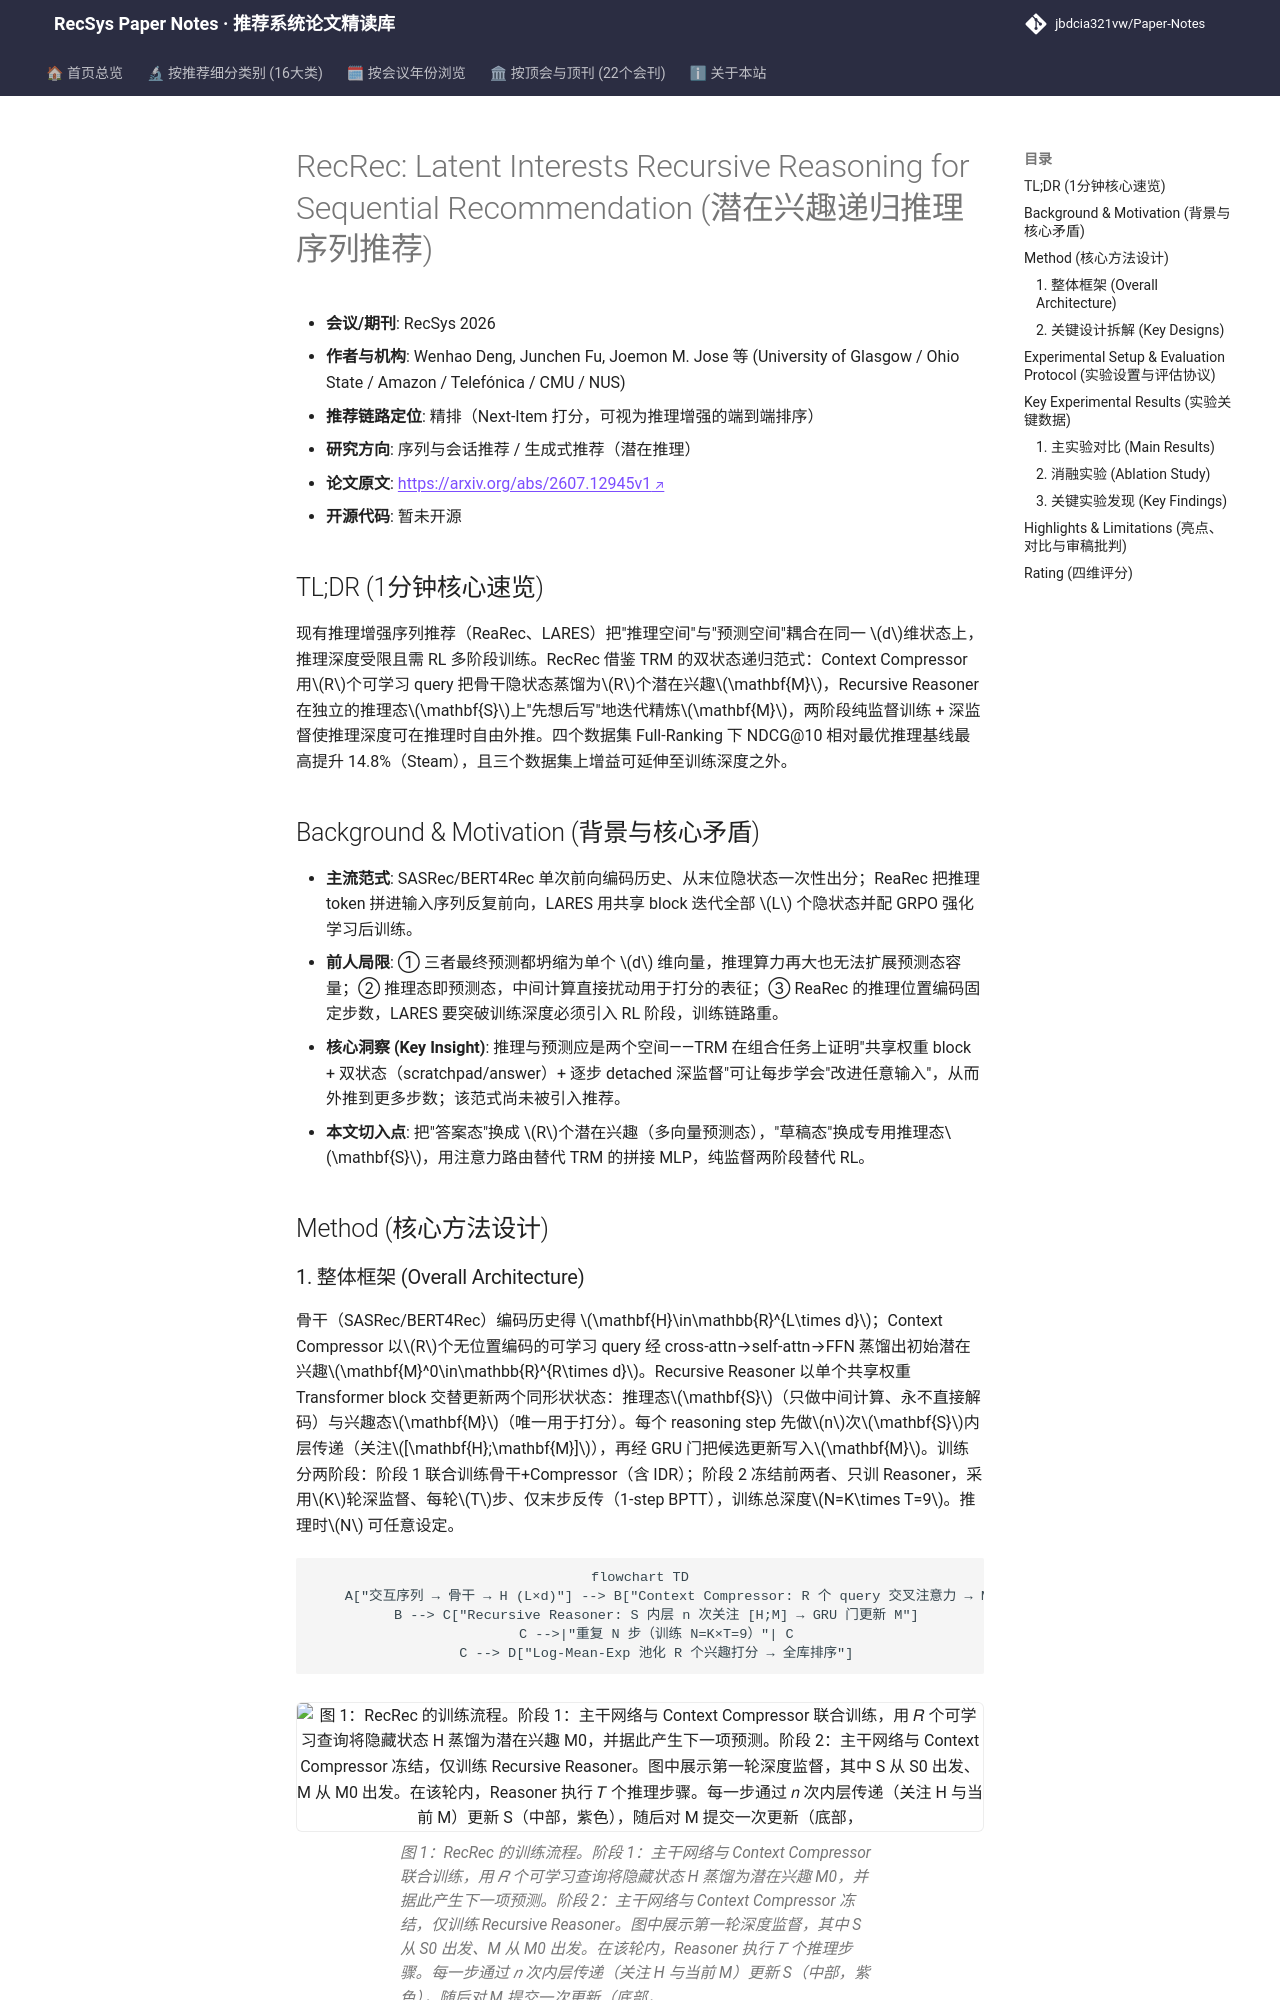

repository: jbdcia321vw/Paper-Notes · page: venues/RecSys/2026/sequential_rec/recrec_latent_interests_recursive_reasoning_for_sequential_recommendation/index.html · generator: mkdocs

---
title: "[Paper Note] RecRec: Latent Interests Recursive Reasoning for Sequential Recommendation"
description: "[RecSys 2026][序列与会话推荐] 解耦推理态与预测态、以 R 个潜在兴趣做递归推理的免 RL 序列推荐框架，Full-Ranking 下 NDCG@10 最高提升 14.8%。"
tags:
  - RecSys
  - 序列与会话推荐
  - 重排
  - 潜在推理
  - 多兴趣表征
date: 2026-11-13
venue: RecSys
year: 2026
paper_url: "https://arxiv.org/abs/2607.12945v1"
code_url: ""
categories:
  - sequential_rec
  - generative_rec
---

# RecRec: Latent Interests Recursive Reasoning for Sequential Recommendation (潜在兴趣递归推理序列推荐)

- **会议/期刊**: RecSys 2026
- **作者与机构**: Wenhao Deng, Junchen Fu, Joemon M. Jose 等 (University of Glasgow / Ohio State / Amazon / Telefónica / CMU / NUS)
- **推荐链路定位**: 精排（Next-Item 打分，可视为推理增强的端到端排序）
- **研究方向**: 序列与会话推荐 / 生成式推荐（潜在推理）
- **论文原文**: [https://arxiv.org/abs/2607.12945v1](https://arxiv.org/abs/2607.12945v1)
- **开源代码**: 暂未开源

## TL;DR (1分钟核心速览)

现有推理增强序列推荐（ReaRec、LARES）把"推理空间"与"预测空间"耦合在同一 $d$维状态上，推理深度受限且需 RL 多阶段训练。RecRec 借鉴 TRM 的双状态递归范式：Context Compressor 用$R$个可学习 query 把骨干隐状态蒸馏为$R$个潜在兴趣$\mathbf{M}$，Recursive Reasoner 在独立的推理态$\mathbf{S}$上"先想后写"地迭代精炼$\mathbf{M}$，两阶段纯监督训练 + 深监督使推理深度可在推理时自由外推。四个数据集 Full-Ranking 下 NDCG@10 相对最优推理基线最高提升 14.8%（Steam），且三个数据集上增益可延伸至训练深度之外。

## Background & Motivation (背景与核心矛盾)

- **主流范式**: SASRec/BERT4Rec 单次前向编码历史、从末位隐状态一次性出分；ReaRec 把推理 token 拼进输入序列反复前向，LARES 用共享 block 迭代全部 $L$ 个隐状态并配 GRPO 强化学习后训练。
- **前人局限**: ① 三者最终预测都坍缩为单个 $d$ 维向量，推理算力再大也无法扩展预测态容量；② 推理态即预测态，中间计算直接扰动用于打分的表征；③ ReaRec 的推理位置编码固定步数，LARES 要突破训练深度必须引入 RL 阶段，训练链路重。
- **核心洞察 (Key Insight)**: 推理与预测应是两个空间——TRM 在组合任务上证明"共享权重 block + 双状态（scratchpad/answer）+ 逐步 detached 深监督"可让每步学会"改进任意输入"，从而外推到更多步数；该范式尚未被引入推荐。
- **本文切入点**: 把"答案态"换成 $R$个潜在兴趣（多向量预测态），"草稿态"换成专用推理态$\mathbf{S}$，用注意力路由替代 TRM 的拼接 MLP，纯监督两阶段替代 RL。

## Method (核心方法设计)
